Image classification data set "images_part" (erythropygia/CNN-FashionModel on GitHub). Class labels (3): gomlek, pantolon, t-shirt.

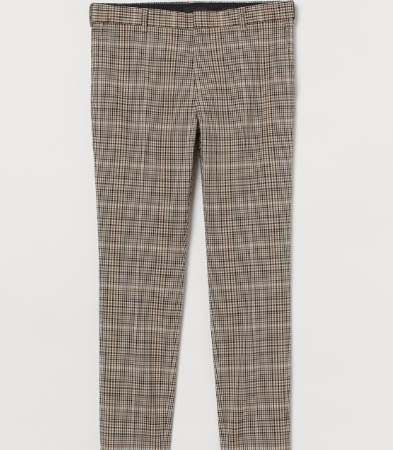
Label: pantolon

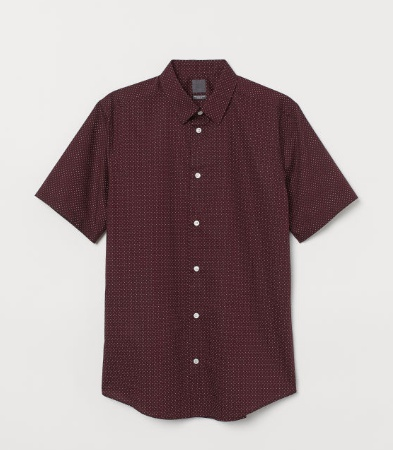
Label: gomlek

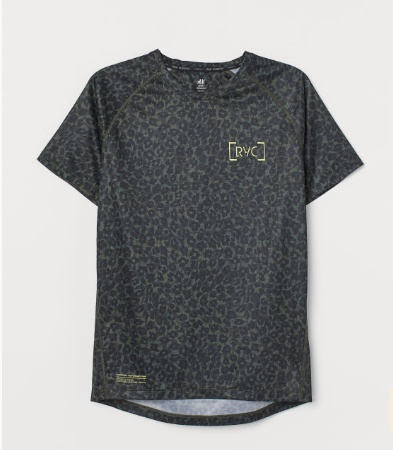
Label: t-shirt

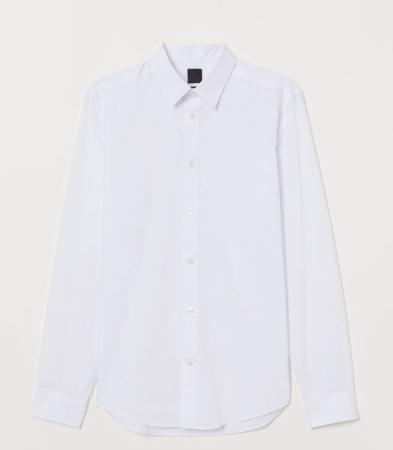
Label: gomlek

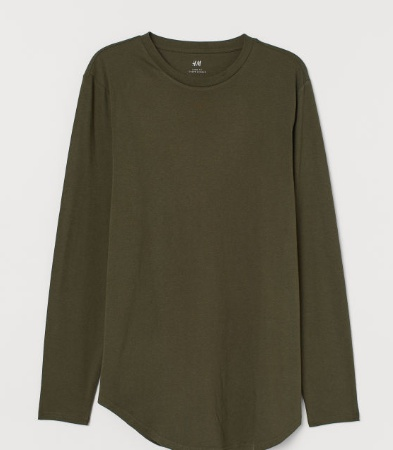
Label: t-shirt

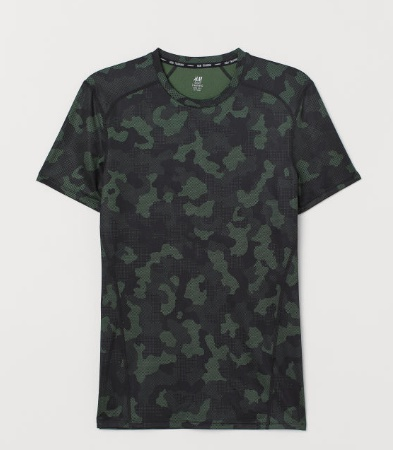
Label: t-shirt
